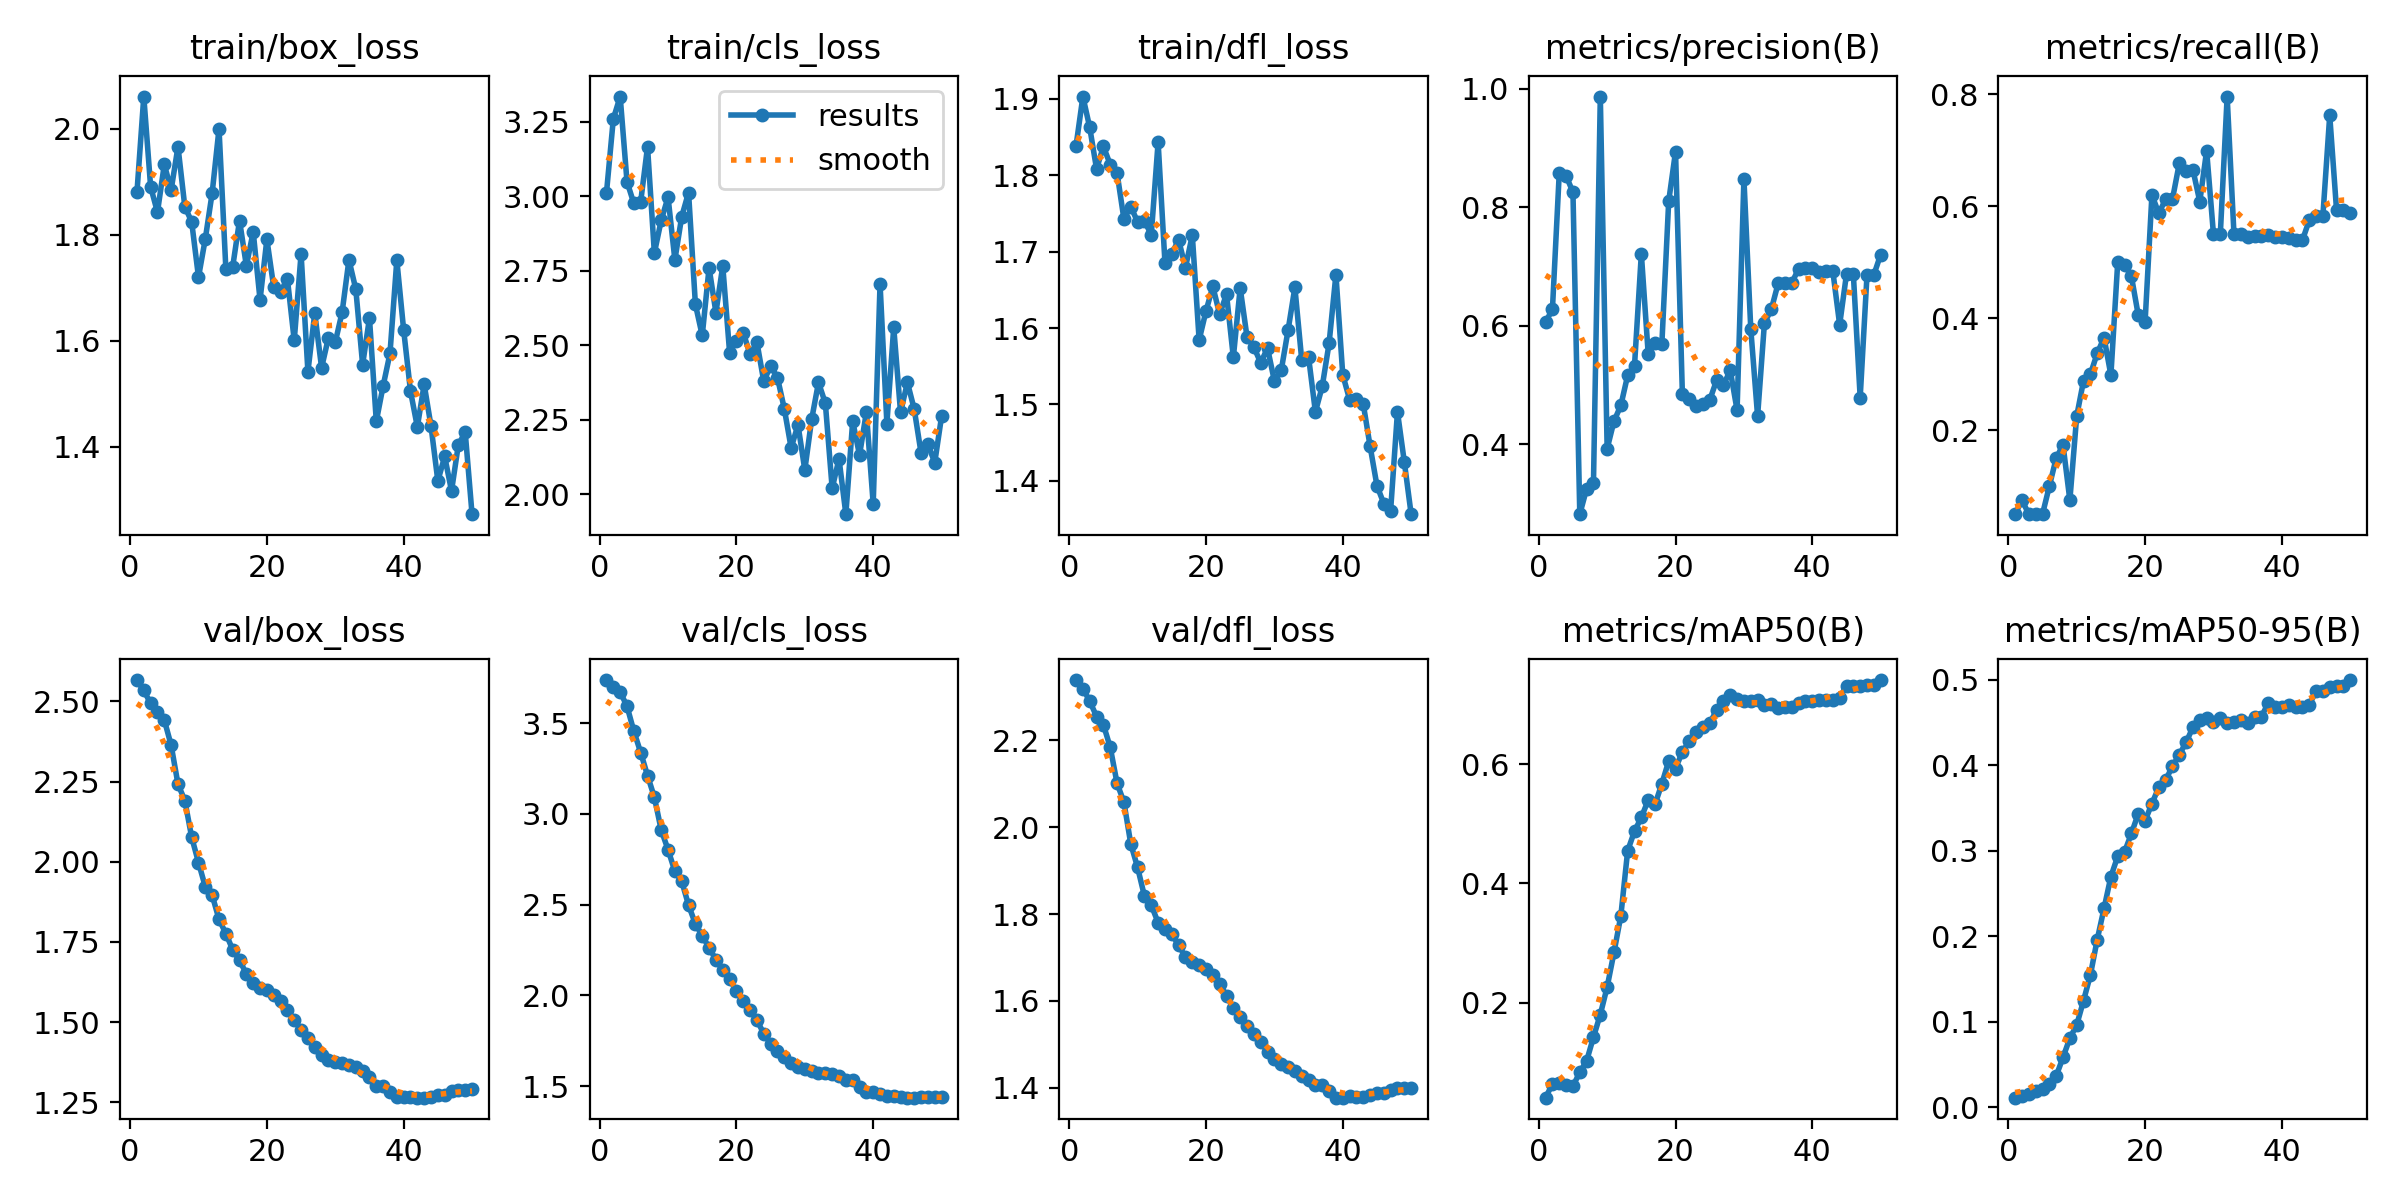

The table this chart was drawn from, first rows:
epoch, train/box_loss, train/cls_loss, train/dfl_loss, metrics/precision(B), metrics/recall(B), metrics/mAP50(B), metrics/mAP50-95(B), val/box_loss, val/cls_loss, val/dfl_loss, lr/pg0, lr/pg1, lr/pg2
1, 1.88, 3.012, 1.839, 0.6061, 0.05, 0.04066, 0.01117, 2.567, 3.737, 2.338, 4.35e-06, 4.35e-06, 4.35e-06
2, 2.061, 3.26, 1.903, 0.6278, 0.075, 0.06381, 0.01363, 2.534, 3.697, 2.319, 1.2792e-05, 1.2792e-05, 1.2792e-05
3, 1.891, 3.334, 1.863, 0.8583, 0.05, 0.06541, 0.01548, 2.494, 3.671, 2.29, 2.0889e-05, 2.0889e-05, 2.0889e-05
4, 1.843, 3.049, 1.808, 0.8527, 0.05, 0.062, 0.01882, 2.468, 3.593, 2.255, 2.8641e-05, 2.8641e-05, 2.8641e-05
5, 1.933, 2.976, 1.838, 0.8253, 0.05, 0.06, 0.0218, 2.442, 3.455, 2.236, 3.6049e-05, 3.6049e-05, 3.6049e-05
6, 1.885, 2.982, 1.814, 0.2822, 0.1, 0.08326, 0.0266, 2.364, 3.338, 2.184, 4.3113e-05, 4.3113e-05, 4.3113e-05
7, 1.966, 3.166, 1.803, 0.325, 0.15, 0.1024, 0.03646, 2.242, 3.211, 2.101, 4.9832e-05, 4.9832e-05, 4.9832e-05
8, 1.853, 2.809, 1.743, 0.3348, 0.1739, 0.1421, 0.05829, 2.191, 3.092, 2.058, 5.6206e-05, 5.6206e-05, 5.6206e-05
9, 1.825, 2.919, 1.759, 0.9865, 0.075, 0.1801, 0.08069, 2.077, 2.912, 1.962, 6.2236e-05, 6.2236e-05, 6.2236e-05
10, 1.72, 2.997, 1.739, 0.3926, 0.225, 0.2261, 0.0961, 1.998, 2.803, 1.907, 6.7922e-05, 6.7922e-05, 6.7922e-05
11, 1.793, 2.787, 1.74, 0.4391, 0.2884, 0.2842, 0.1246, 1.921, 2.684, 1.841, 7.3263e-05, 7.3263e-05, 7.3263e-05
12, 1.879, 2.932, 1.722, 0.4655, 0.3, 0.3454, 0.1545, 1.896, 2.628, 1.82, 7.8259e-05, 7.8259e-05, 7.8259e-05
13, 2, 3.013, 1.843, 0.5163, 0.3372, 0.4547, 0.1959, 1.82, 2.498, 1.78, 8.2911e-05, 8.2911e-05, 8.2911e-05
14, 1.736, 2.637, 1.686, 0.5323, 0.3654, 0.4874, 0.2325, 1.776, 2.393, 1.765, 8.7218e-05, 8.7218e-05, 8.7218e-05
15, 1.74, 2.533, 1.697, 0.7214, 0.2984, 0.5107, 0.2696, 1.726, 2.329, 1.754, 9.1181e-05, 9.1181e-05, 9.1181e-05
16, 1.827, 2.76, 1.715, 0.5529, 0.5, 0.5394, 0.2933, 1.692, 2.262, 1.728, 9.48e-05, 9.48e-05, 9.48e-05
17, 1.742, 2.61, 1.679, 0.5704, 0.4953, 0.5324, 0.2984, 1.651, 2.197, 1.701, 9.8073e-05, 9.8073e-05, 9.8073e-05
18, 1.806, 2.766, 1.722, 0.5694, 0.475, 0.5671, 0.32, 1.622, 2.14, 1.69, 0.000101, 0.000101, 0.000101
19, 1.677, 2.476, 1.584, 0.81, 0.4057, 0.605, 0.3431, 1.608, 2.088, 1.683, 0.0001036, 0.0001036, 0.0001036
20, 1.792, 2.514, 1.622, 0.8937, 0.3932, 0.5925, 0.3349, 1.6, 2.025, 1.674, 0.0001058, 0.0001058, 0.0001058
21, 1.701, 2.542, 1.654, 0.4854, 0.6203, 0.6206, 0.3549, 1.584, 1.971, 1.66, 0.0001077, 0.0001077, 0.0001077
22, 1.693, 2.47, 1.618, 0.4771, 0.5875, 0.6379, 0.3739, 1.566, 1.921, 1.64, 0.0001093, 0.0001093, 0.0001093
23, 1.717, 2.51, 1.644, 0.4648, 0.6125, 0.6532, 0.3823, 1.538, 1.863, 1.612, 0.0001105, 0.0001105, 0.0001105
24, 1.601, 2.379, 1.562, 0.4673, 0.6125, 0.6628, 0.3986, 1.506, 1.79, 1.583, 0.0001113, 0.0001113, 0.0001113
25, 1.764, 2.432, 1.652, 0.4746, 0.6766, 0.6685, 0.4119, 1.477, 1.734, 1.563, 0.0001119, 0.0001119, 0.0001119
26, 1.542, 2.392, 1.588, 0.5078, 0.6625, 0.6905, 0.4266, 1.45, 1.696, 1.543, 0.000112, 0.000112, 0.000112
27, 1.652, 2.287, 1.575, 0.4999, 0.665, 0.7051, 0.4442, 1.422, 1.662, 1.523, 0.0001119, 0.0001119, 0.0001119
28, 1.549, 2.156, 1.554, 0.5247, 0.6085, 0.7161, 0.4524, 1.397, 1.629, 1.506, 0.0001113, 0.0001113, 0.0001113
29, 1.606, 2.233, 1.574, 0.4577, 0.6995, 0.7091, 0.4548, 1.381, 1.607, 1.483, 0.0001105, 0.0001105, 0.0001105
30, 1.597, 2.082, 1.531, 0.8478, 0.55, 0.7054, 0.4506, 1.375, 1.596, 1.466, 0.0001093, 0.0001093, 0.0001093
31, 1.654, 2.252, 1.544, 0.595, 0.55, 0.706, 0.4554, 1.373, 1.582, 1.455, 0.0001077, 0.0001077, 0.0001077
32, 1.753, 2.376, 1.597, 0.4475, 0.7961, 0.7083, 0.4497, 1.367, 1.573, 1.448, 0.0001058, 0.0001058, 0.0001058
33, 1.698, 2.306, 1.653, 0.6046, 0.55, 0.6989, 0.4506, 1.359, 1.57, 1.44, 0.0001036, 0.0001036, 0.0001036
34, 1.555, 2.02, 1.558, 0.6274, 0.55, 0.701, 0.4521, 1.347, 1.568, 1.428, 0.000101, 0.000101, 0.000101
35, 1.643, 2.119, 1.562, 0.6712, 0.5456, 0.6949, 0.4488, 1.33, 1.556, 1.418, 9.8089e-05, 9.8089e-05, 9.8089e-05
36, 1.448, 1.934, 1.49, 0.6722, 0.5478, 0.6957, 0.4565, 1.302, 1.535, 1.406, 9.4817e-05, 9.4817e-05, 9.4817e-05
37, 1.515, 2.246, 1.524, 0.6722, 0.5478, 0.6957, 0.4565, 1.302, 1.535, 1.406, 9.12e-05, 9.12e-05, 9.12e-05
38, 1.576, 2.132, 1.58, 0.6962, 0.5484, 0.7026, 0.4722, 1.283, 1.498, 1.393, 8.7239e-05, 8.7239e-05, 8.7239e-05
39, 1.752, 2.276, 1.67, 0.6973, 0.5444, 0.7062, 0.4679, 1.266, 1.47, 1.377, 8.2934e-05, 8.2934e-05, 8.2934e-05
40, 1.621, 1.968, 1.539, 0.6973, 0.5444, 0.7062, 0.4679, 1.266, 1.47, 1.377, 7.8283e-05, 7.8283e-05, 7.8283e-05
41, 1.505, 2.706, 1.506, 0.6903, 0.5433, 0.707, 0.4707, 1.266, 1.455, 1.381, 7.3289e-05, 7.3289e-05, 7.3289e-05
42, 1.438, 2.238, 1.507, 0.692, 0.5391, 0.7075, 0.4676, 1.264, 1.444, 1.38, 6.795e-05, 6.795e-05, 6.795e-05
43, 1.518, 2.56, 1.5, 0.692, 0.5391, 0.7075, 0.4676, 1.264, 1.444, 1.38, 6.2266e-05, 6.2266e-05, 6.2266e-05
44, 1.439, 2.275, 1.445, 0.6017, 0.575, 0.7114, 0.4701, 1.267, 1.441, 1.384, 5.6238e-05, 5.6238e-05, 5.6238e-05
45, 1.336, 2.376, 1.394, 0.6872, 0.5833, 0.731, 0.4867, 1.272, 1.437, 1.388, 4.9865e-05, 4.9865e-05, 4.9865e-05
46, 1.382, 2.286, 1.37, 0.6872, 0.5833, 0.731, 0.4867, 1.272, 1.437, 1.388, 4.3148e-05, 4.3148e-05, 4.3148e-05
47, 1.317, 2.139, 1.361, 0.4789, 0.7625, 0.7314, 0.4915, 1.284, 1.439, 1.394, 3.6086e-05, 3.6086e-05, 3.6086e-05
48, 1.404, 2.167, 1.49, 0.6858, 0.5926, 0.7327, 0.4928, 1.289, 1.438, 1.399, 2.868e-05, 2.868e-05, 2.868e-05
49, 1.428, 2.107, 1.425, 0.6858, 0.5926, 0.7327, 0.4928, 1.289, 1.438, 1.399, 2.0929e-05, 2.0929e-05, 2.0929e-05
50, 1.273, 2.262, 1.356, 0.7201, 0.5876, 0.741, 0.4994, 1.29, 1.441, 1.401, 1.2833e-05, 1.2833e-05, 1.2833e-05
